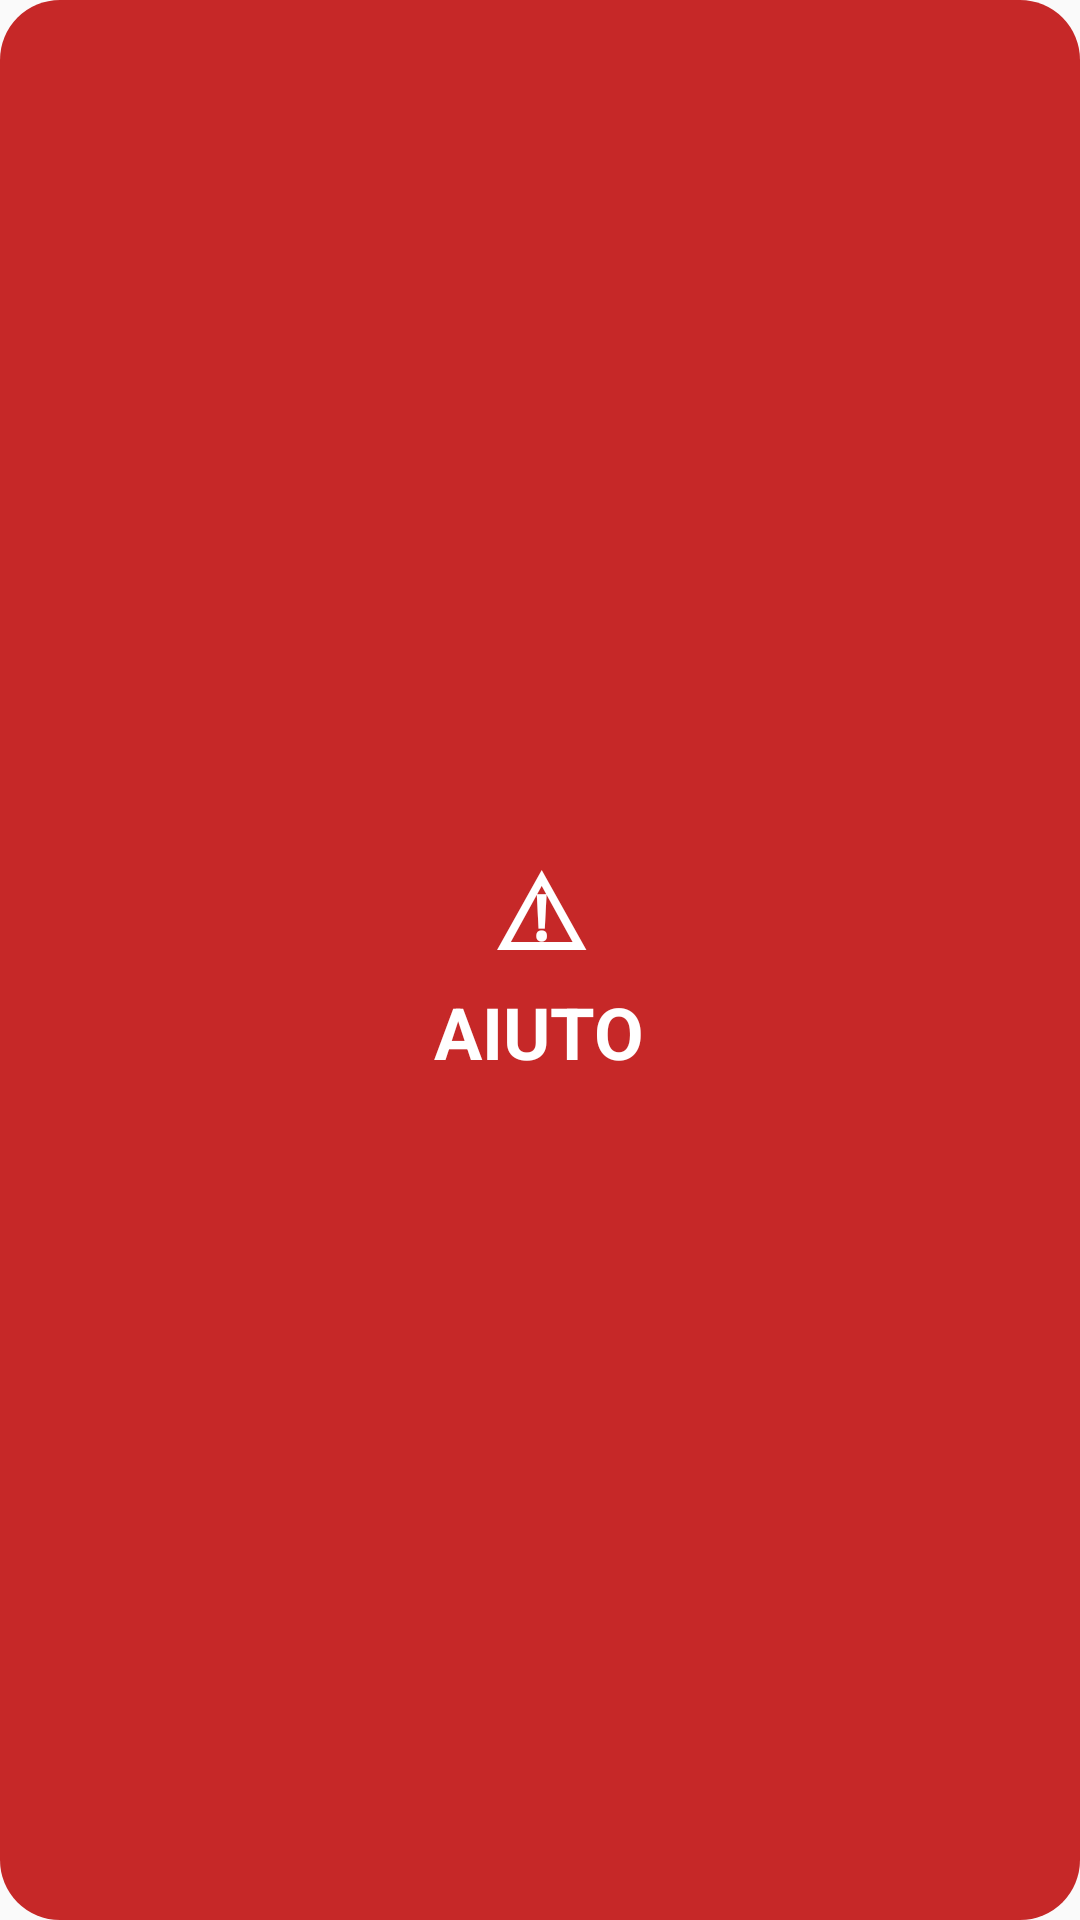

Android layout source for this screen:
<!-- AndroidManifest.xml: application theme Theme.VoiceAssistant -->
<!-- res/layout/widget_aiuto.xml -->
<?xml version="1.0" encoding="utf-8"?>
<LinearLayout xmlns:android="http://schemas.android.com/apk/res/android"
    android:id="@+id/widget_aiuto_root"
    android:layout_width="match_parent"
    android:layout_height="match_parent"
    android:background="@drawable/widget_background_aiuto"
    android:gravity="center"
    android:orientation="horizontal"
    android:padding="8dp">

    <LinearLayout
        android:layout_width="84dp"
        android:layout_height="84dp"
        android:gravity="center"
        android:orientation="vertical">

        <TextView
            android:layout_width="wrap_content"
            android:layout_height="wrap_content"
            android:text="&#9888;"
            android:textColor="#FFFFFFFF"
            android:textSize="34sp"
            android:textStyle="bold" />

        <TextView
            android:layout_width="wrap_content"
            android:layout_height="wrap_content"
            android:layout_marginTop="1dp"
            android:text="@string/widget_aiuto_label"
            android:textColor="#FFFFFFFF"
            android:textSize="24sp"
            android:textStyle="bold" />

    </LinearLayout>

</LinearLayout>
<!-- resources referenced by this layout -->
<resources>
  <!-- drawable widget_background_aiuto (drawable) -->
  <?xml version="1.0" encoding="utf-8"?>
  <shape xmlns:android="http://schemas.android.com/apk/res/android"
      android:shape="rectangle">
      <solid android:color="#C62828" />
      <corners android:radius="20dp" />
  </shape>
  <string name="widget_aiuto_label">AIUTO</string>
  <style name="Theme.VoiceAssistant" parent="android:Theme.Material.Light.NoActionBar" />
</resources>
